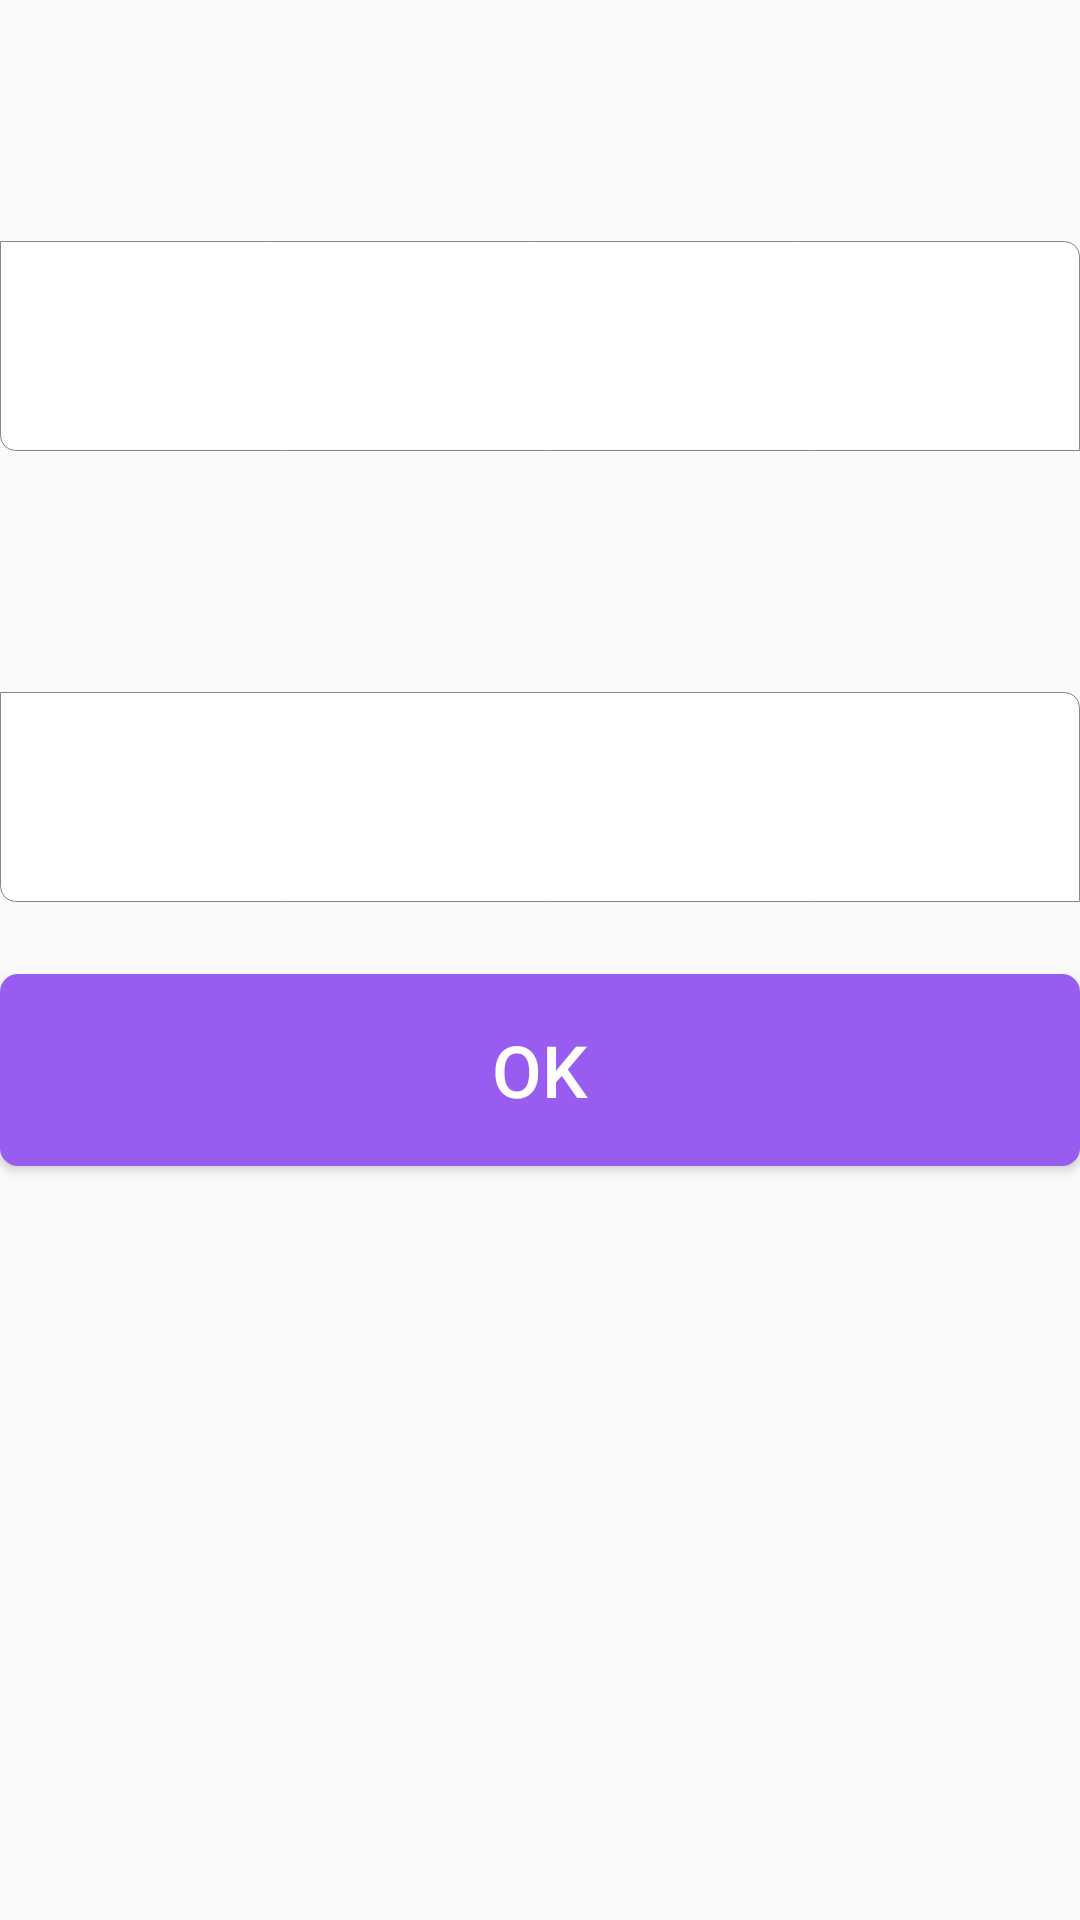

Android layout source for this screen:
<!-- AndroidManifest.xml: application theme AppTheme -->
<!-- res/layout/activity_line_2_layout.xml -->
<?xml version="1.0" encoding="utf-8"?>
<LinearLayout xmlns:android="http://schemas.android.com/apk/res/android"
    android:layout_width="match_parent"
    android:layout_height="match_parent"
    android:orientation="vertical"
    android:layout_marginStart="@dimen/space_horizontal"
    android:layout_marginEnd="@dimen/space_horizontal">

    <LinearLayout
        android:id="@+id/data_1"
        android:layout_width="match_parent"
        android:layout_height="wrap_content"
        android:layout_marginTop="@dimen/default_gap"
        android:gravity="center_horizontal"
        android:orientation="vertical">

        <TextView
            android:id="@+id/prompt_tv_1"
            android:layout_width="match_parent"
            android:layout_height="wrap_content"
            android:textColor="@color/primary_text_light"
            android:textSize="@dimen/font_size_prompt" />

        
        <EditText
            android:layout_height="@dimen/edit_height"
            android:id="@+id/edit_tv_1"
            android:layout_width="match_parent"
            android:layout_marginTop="@dimen/default_gap"
            android:background="@drawable/bg_edit_text"
            android:hint="" />
    </LinearLayout>

    <LinearLayout
        android:id="@+id/data_2"
        android:layout_width="match_parent"
        android:layout_height="wrap_content"
        android:layout_marginTop="@dimen/default_gap"
        android:gravity="center_horizontal"
        android:orientation="vertical">

        <TextView
            android:id="@+id/prompt_tv_2"
            android:layout_width="match_parent"
            android:layout_height="wrap_content"
            android:textColor="@color/primary_text_light"
            android:textSize="@dimen/font_size_prompt" />

        <EditText
            android:layout_height="@dimen/edit_height"
            android:id="@+id/edit_tv_2"
            android:layout_width="match_parent"
            android:layout_marginTop="@dimen/default_gap"
            android:imeOptions="actionDone"
            android:focusable="true"
            android:background="@drawable/bg_edit_text"
            android:focusableInTouchMode="true"
            android:hint="" />
    </LinearLayout>

    <Button
        android:id="@+id/confirm_btn"
        android:layout_width="match_parent"
        android:layout_height="@dimen/button_height"
        android:layout_marginTop="@dimen/space_vertical"
        android:text="OK"
        android:background="@drawable/bg_button_click"
        android:textColor="@color/primary_text_dark"
        android:textSize="@dimen/font_button" />
</LinearLayout>
<!-- resources referenced by this layout -->
<resources>
  <color name="primary_text_dark">@android:color/primary_text_dark</color>
  <color name="primary_text_light">@android:color/primary_text_light</color>
  <dimen name="button_height">64dp</dimen>
  <dimen name="default_gap">24dp</dimen>
  <dimen name="edit_height">70dp</dimen>
  <dimen name="font_button">24sp</dimen>
  <dimen name="font_size_prompt">24sp</dimen>
  <dimen name="space_horizontal">16dp</dimen>
  <dimen name="space_vertical">24dp</dimen>
  <!-- drawable bg_button_click (drawable) -->
  <?xml version="1.0" encoding="utf-8"?>
  <selector xmlns:android="http://schemas.android.com/apk/res/android">
  
      <item android:state_pressed="true">
          <shape android:shape="rectangle">
              <solid android:color="@color/colorPrimaryDark" />
              <corners android:radius="6dp" />
          </shape>
      </item>
      <item>
          <shape android:shape="rectangle">
              <solid android:color="@color/colorPrimary" />
              <corners android:radius="6dp" />
          </shape>
      </item>
  
  </selector>
  <!-- drawable bg_edit_text (drawable) -->
  <?xml version="1.0" encoding="utf-8"?>
  <selector xmlns:android="http://schemas.android.com/apk/res/android">
      <item android:state_focused="false">
          <shape android:shape="rectangle">
              <stroke android:color="#858585" android:width="1px"/>
              <solid android:color="@color/white"/>
              <corners android:topRightRadius="5dp" android:bottomLeftRadius="5dp"/>
          </shape>
      </item>
  
      <item android:state_focused="true">
          <shape android:shape="rectangle">
              <stroke android:color="#2196F3" android:width="1px"/>
              <solid android:color="@color/white"/>
              <corners android:topRightRadius="5dp" android:bottomLeftRadius="5dp"/>
          </shape>
      </item>
  </selector>
  <style name="AppTheme" parent="Theme.AppCompat.Light.NoActionBar">
          
          <item name="colorPrimary">@color/colorPrimary</item>
          <item name="colorPrimaryDark">@color/colorPrimaryDark</item>
          <item name="colorAccent">@color/colorAccent</item>
      </style>
  <color name="colorPrimaryDark">#3700B3</color>
  <color name="colorPrimary">#995CF1</color>
  <color name="white">#FFFFFFFF</color>
  <color name="colorAccent">#127CD8</color>
</resources>
